Labelled photos from "karaage_poodle_small", an image-classification folder in cyakooo/Karapoodle. The possible labels are: karaage, poodle.

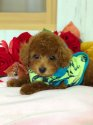
Label: poodle

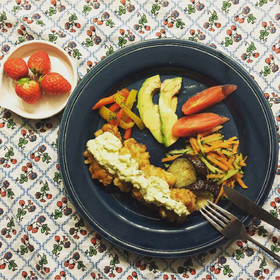
Label: karaage

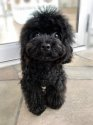
Label: poodle

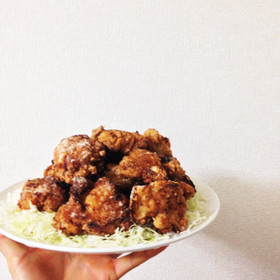
Label: karaage

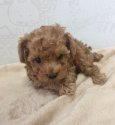
Label: poodle

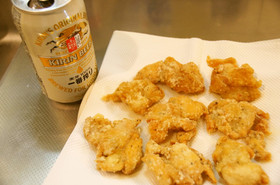
Label: karaage
